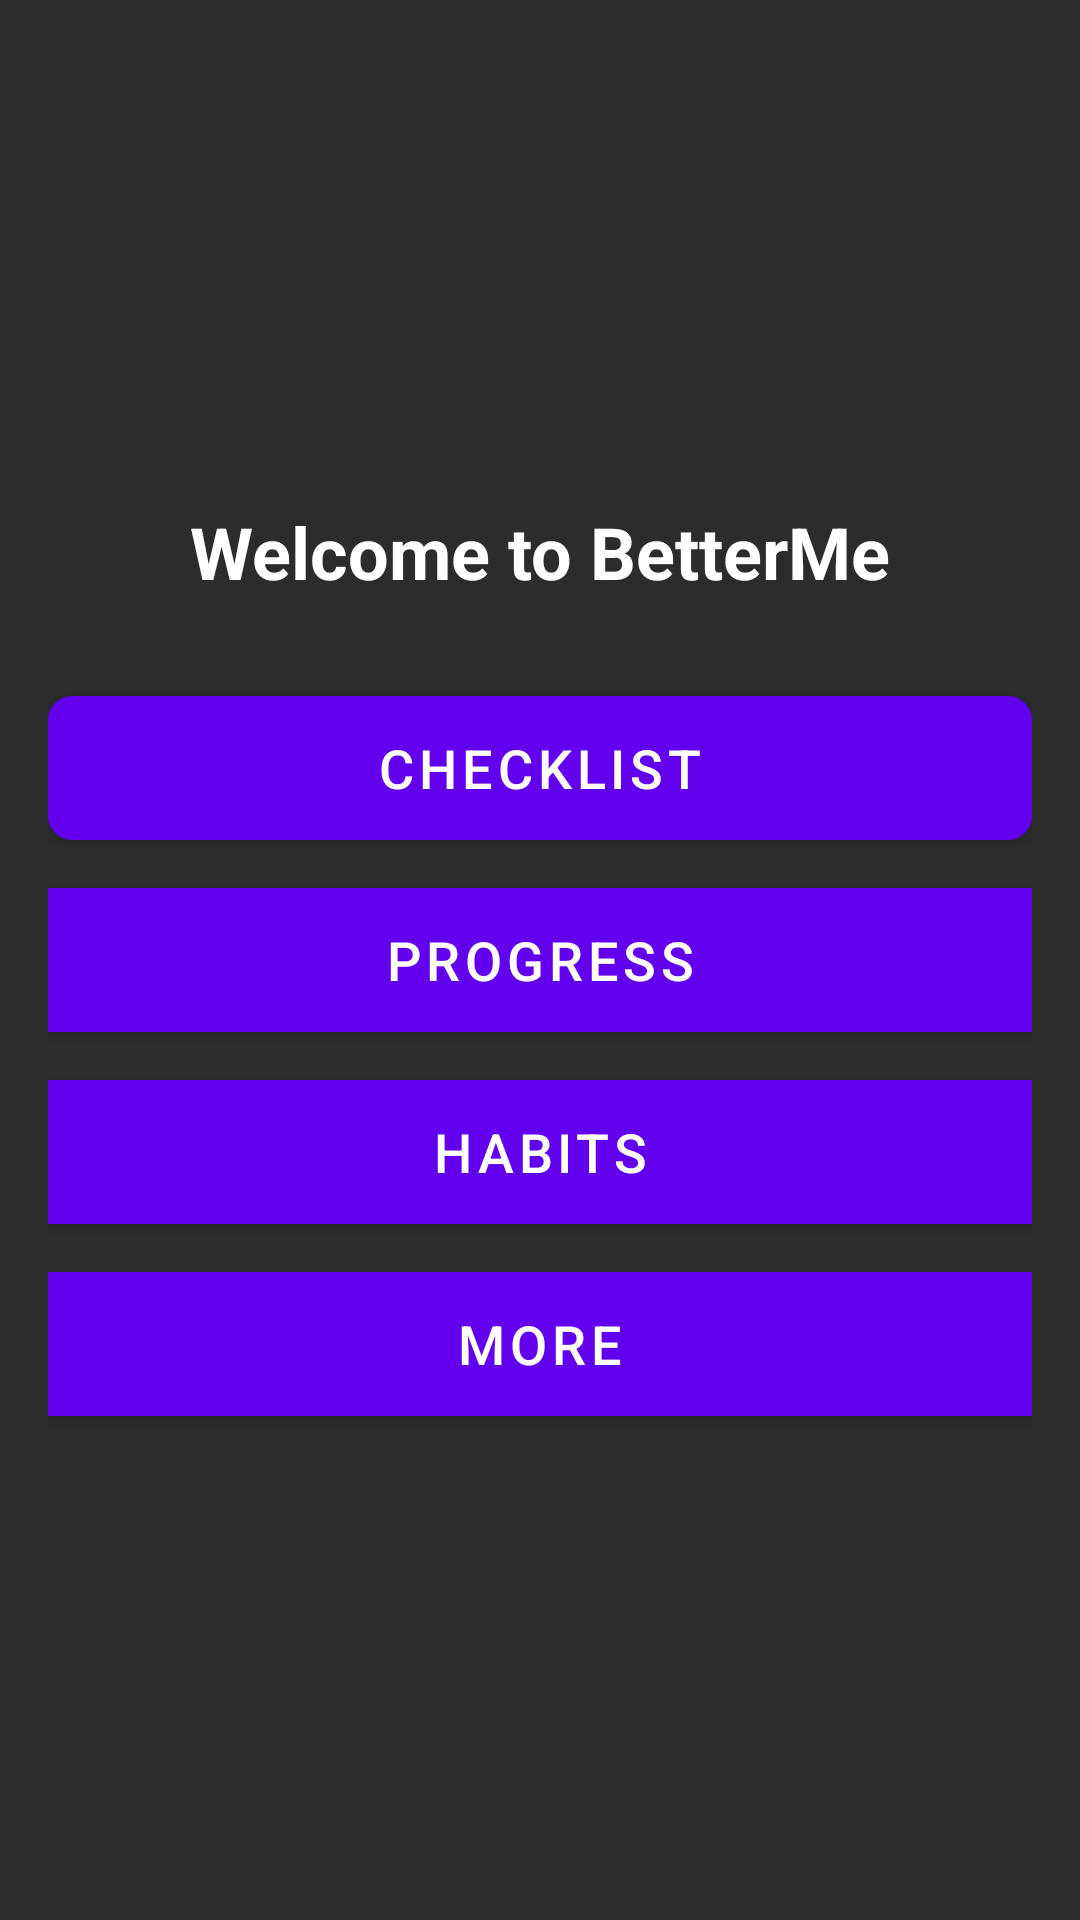

Write the Android layout XML for this screen, with the resource values it uses.
<!-- AndroidManifest.xml: application theme AppTheme -->
<!-- res/layout/fragment_home.xml -->
<LinearLayout xmlns:android="http://schemas.android.com/apk/res/android"
    android:layout_width="match_parent"
    android:layout_height="match_parent"
    android:orientation="vertical"
    android:gravity="center"
    android:padding="16dp"
    android:background="@color/primary_color">

    <TextView
        android:id="@+id/homeTitle"
        android:layout_width="wrap_content"
        android:layout_height="wrap_content"
        android:text="Welcome to BetterMe"
        android:textColor="@color/white"
        android:textSize="24sp"
        android:textStyle="bold"
        android:layout_marginBottom="32dp"
        android:layout_gravity="center" />

    
    <Button
        android:id="@+id/checklistButton"
        android:layout_width="match_parent"
        android:layout_height="wrap_content"
        android:layout_marginBottom="16dp"
        android:background="@drawable/square_button2"
        android:text="Checklist"
        android:textColor="@color/white"
        android:textSize="18sp" />

    
    <Button
        android:id="@+id/progressButton"
        android:layout_width="match_parent"
        android:layout_height="wrap_content"
        android:layout_marginBottom="16dp"
        android:background="@drawable/square_button"
        android:text="Progress"
        android:textColor="@color/white"
        android:textSize="18sp" />

    
    <Button
        android:id="@+id/habitsButton"
        android:layout_width="match_parent"
        android:layout_height="wrap_content"
        android:layout_marginBottom="16dp"
        android:background="@drawable/square_button"
        android:text="Habits"
        android:textColor="@color/white"
        android:textSize="18sp" />

    
    <Button
        android:id="@+id/moreButton"
        android:layout_width="match_parent"
        android:layout_height="wrap_content"
        android:background="@drawable/square_button"
        android:text="More"
        android:textColor="@color/white"
        android:textSize="18sp" />

</LinearLayout>
<!-- resources referenced by this layout -->
<resources>
  <color name="primary_color">#2C2C2C</color>
  <color name="white">#FFFFFF</color>
  <!-- drawable square_button (drawable) -->
  <shape xmlns:android="http://schemas.android.com/apk/res/android">
      <solid android:color="@color/accent_color" />
      <corners android:radius="0dp" />
      <stroke
          android:width="2dp"
          android:color="@color/primary_variant_color" />
      <padding
          android:left="16dp"
          android:top="12dp"
          android:right="16dp"
          android:bottom="12dp" />
  </shape>
  <!-- drawable square_button2 (drawable) -->
  <?xml version="1.0" encoding="utf-8"?>
  <shape xmlns:android="http://schemas.android.com/apk/res/android">
      <solid android:color="@color/purple_500"/>
      <corners android:radius="8dp"/>
  </shape>
  <style name="AppTheme" parent="Theme.MaterialComponents.DayNight.NoActionBar">
          <item name="colorPrimary">@color/colorPrimary</item>
          <item name="colorPrimaryVariant">@color/colorPrimaryVariant</item>
          <item name="colorOnPrimary">@color/colorAccent</item>
          <item name="colorSecondary">@color/colorAccent</item>
          <item name="android:windowBackground">@color/colorBackground</item>
          <item name="android:textColorPrimary">@color/colorTextPrimary</item>
          <item name="android:textColorSecondary">@color/colorTextSecondary</item>
          <item name="android:navigationBarColor">@color/colorBackground</item>
          <item name="android:statusBarColor">@color/colorPrimaryVariant</item>
          <item name="android:buttonStyle">@style/Widget.App.Button</item>
          <item name="cardViewStyle">@style/Widget.App.CardView</item>
          <item name="colorPrimaryDark">@color/colorPrimaryVariant</item>
          <item name="colorAccent">@color/colorAccent</item>
  
  
  
      </style>
  <color name="accent_color">#D0BBFF</color>
  <color name="primary_variant_color">#512DA8</color>
  <color name="purple_500">#6200EE</color>
  <color name="colorPrimary">#6200EE</color>
  <color name="colorPrimaryVariant">#3700B3</color>
  <color name="colorAccent">#03DAC5</color>
  <color name="colorBackground">#F5F5F5</color>
  <color name="colorTextPrimary">#212121</color>
  <color name="colorTextSecondary">#757575</color>
  <style name="Widget.App.Button" parent="Widget.MaterialComponents.Button">
          <item name="shapeAppearanceOverlay">@style/ShapeAppearance.MyButton</item> 
          <item name="android:backgroundTint">@color/colorAccent</item>
          <item name="android:textColor">@color/colorPrimary</item>
          <item name="android:elevation">4dp</item>
  
      </style>
  <style name="Widget.App.CardView" parent="Widget.MaterialComponents.CardView">
          <item name="cardCornerRadius">16dp</item>
          <item name="cardElevation">2dp</item>
          <item name="cardBackgroundColor">@color/colorCardBackground</item>
      </style>
  <style name="ShapeAppearance.MyButton" parent="ShapeAppearance.MaterialComponents.SmallComponent">
          <item name="cornerFamily">rounded</item>
          <item name="cornerSize">24dp</item> 
      </style>
  <color name="colorCardBackground">#FFFFFF</color>
</resources>
